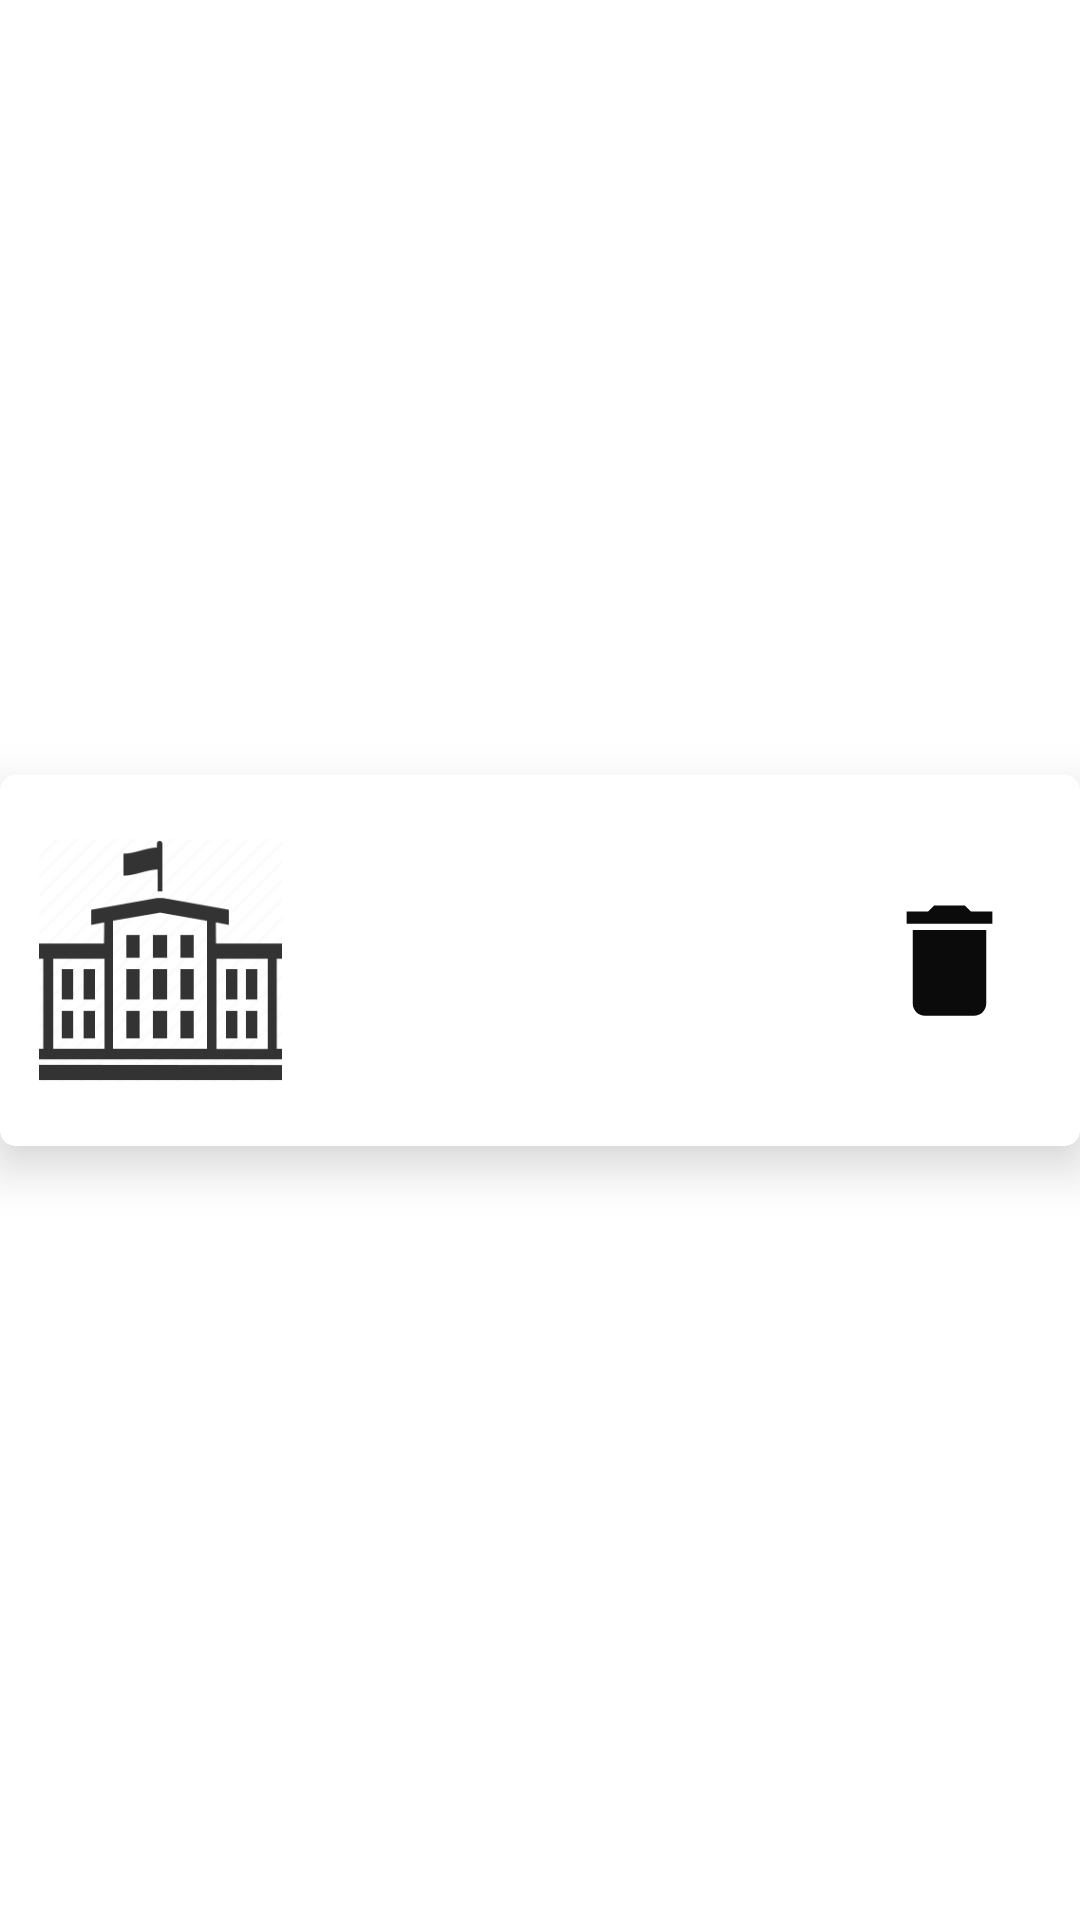

Layout XML and referenced resources for this Android screen:
<!-- AndroidManifest.xml: application theme Theme.IsBulKotlin -->
<!-- res/layout/card_egitim.xml -->
<?xml version="1.0" encoding="utf-8"?>
<layout xmlns:android="http://schemas.android.com/apk/res/android"
    xmlns:app="http://schemas.android.com/apk/res-auto"
    xmlns:tools="http://schemas.android.com/tools">
   <data>
       <variable
           name="egitim"
           type="com.example.isbulkotlin.model.Egitim" />
   </data>

    <androidx.constraintlayout.widget.ConstraintLayout
        android:layout_width="match_parent"
        android:layout_height="wrap_content">

        <androidx.cardview.widget.CardView
            android:layout_width="match_parent"
            android:layout_height="wrap_content"
            app:cardCornerRadius="5dp"
            app:cardElevation="10dp"
            app:contentPadding="3dp"
            app:layout_constraintBottom_toBottomOf="parent"
            app:layout_constraintEnd_toEndOf="parent"
            app:layout_constraintStart_toStartOf="parent"
            app:layout_constraintTop_toTopOf="parent">

            <androidx.constraintlayout.widget.ConstraintLayout
                android:layout_width="match_parent"
                android:layout_height="match_parent">

                <ImageView
                    android:id="@+id/imageView"
                    android:layout_width="85dp"
                    android:layout_height="81dp"
                    android:layout_marginStart="8dp"
                    app:layout_constraintBottom_toBottomOf="parent"
                    app:layout_constraintStart_toStartOf="parent"
                    app:layout_constraintTop_toTopOf="parent"
                    app:srcCompat="@drawable/school" />

                <ImageButton
                    android:id="@+id/imageButEgitimSil"
                    android:layout_width="49dp"
                    android:layout_height="49dp"
                    android:layout_marginEnd="16dp"
                    android:background="@drawable/ic_baseline_delete_24"
                    app:layout_constraintBottom_toBottomOf="parent"
                    app:layout_constraintEnd_toEndOf="parent"
                    app:layout_constraintTop_toTopOf="parent"
                    tools:ignore="SpeakableTextPresentCheck" />

                <TextView
                    android:id="@+id/textCardEgitimAd"
                    android:layout_width="wrap_content"
                    android:layout_height="wrap_content"
                    android:layout_marginTop="16dp"
                    android:text="@{egitim.okul}"
                    android:textSize="16sp"
                    android:textStyle="bold"
                    app:layout_constraintEnd_toStartOf="@+id/imageButEgitimSil"
                    app:layout_constraintHorizontal_bias="0.5"
                    app:layout_constraintStart_toEndOf="@+id/imageView"
                    app:layout_constraintTop_toTopOf="parent" />

                <TextView
                    android:id="@+id/textCardEgitimBolum"
                    android:layout_width="wrap_content"
                    android:layout_height="wrap_content"
                    android:layout_marginStart="60dp"
                    android:layout_marginTop="16dp"
                    android:text="@{egitim.bolum}"
                    app:layout_constraintStart_toEndOf="@+id/imageView"
                    app:layout_constraintTop_toBottomOf="@+id/textCardEgitimAd" />

                <TextView
                    android:id="@+id/textCardEgitimYil"
                    android:layout_width="wrap_content"
                    android:layout_height="wrap_content"
                    android:layout_marginTop="16dp"
                    android:layout_marginEnd="32dp"
                    android:layout_marginBottom="10dp"
                    android:text="@{egitim.baslangicYil}"
                    app:layout_constraintBottom_toBottomOf="parent"
                    app:layout_constraintEnd_toStartOf="@+id/imageButEgitimSil"
                    app:layout_constraintTop_toBottomOf="@+id/textCardEgitimBolum" />
            </androidx.constraintlayout.widget.ConstraintLayout>
        </androidx.cardview.widget.CardView>
    </androidx.constraintlayout.widget.ConstraintLayout>
</layout>
<!-- resources referenced by this layout -->
<resources>
  <!-- drawable ic_baseline_delete_24 (drawable) -->
  <vector android:height="24dp" android:tint="#0C0B0B"
      android:viewportHeight="24" android:viewportWidth="24"
      android:width="24dp" xmlns:android="http://schemas.android.com/apk/res/android">
      <path android:fillColor="@android:color/white" android:pathData="M6,19c0,1.1 0.9,2 2,2h8c1.1,0 2,-0.9 2,-2V7H6v12zM19,4h-3.5l-1,-1h-5l-1,1H5v2h14V4z"/>
  </vector>
  <!-- drawable school: png bitmap (drawable-v24, 3616 bytes) -->
  <style name="Theme.IsBulKotlin" parent="Theme.MaterialComponents.DayNight.DarkActionBar">
          
          <item name="colorPrimary">@color/purple_500</item>
          <item name="colorPrimaryVariant">@color/purple_700</item>
          <item name="colorOnPrimary">@color/white</item>
          
          <item name="colorSecondary">@color/teal_200</item>
          <item name="colorSecondaryVariant">@color/teal_700</item>
          <item name="colorOnSecondary">@color/black</item>
          
          <item name="android:statusBarColor" tools:targetApi="l">?attr/colorPrimaryVariant</item>
          
          <item name="windowActionBar">false</item>
          <item name="windowNoTitle">true</item>
      </style>
  <!-- not gathered from this repository: default colours our renderer supplied (Android Studio template values) -->
  <color name="purple_500">#FF6200EE</color>
  <color name="purple_700">#FF3700B3</color>
  <color name="teal_200">#FF03DAC5</color>
  <color name="teal_700">#FF018786</color>
  <color name="black">#FF000000</color>
  <color name="white">#FFFFFFFF</color>
</resources>
